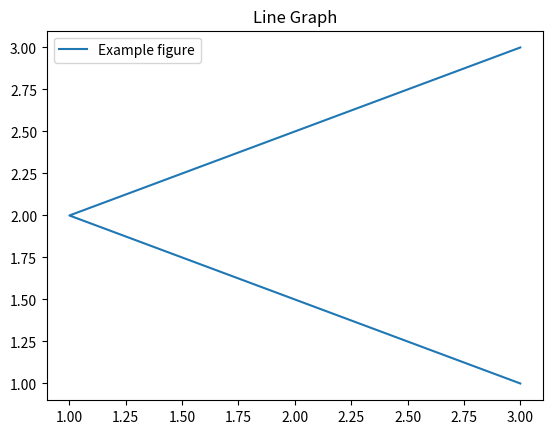

Write the Python code that produced this figure.
import matplotlib.pyplot as mpl 

# Line Graph

x = [3, 1, 3]
y = [3, 2, 1]

# Table
mpl.plot(x, y)
mpl.title("Line Graph")

# Legend
mpl.legend(["Example figure"])
mpl.show()
